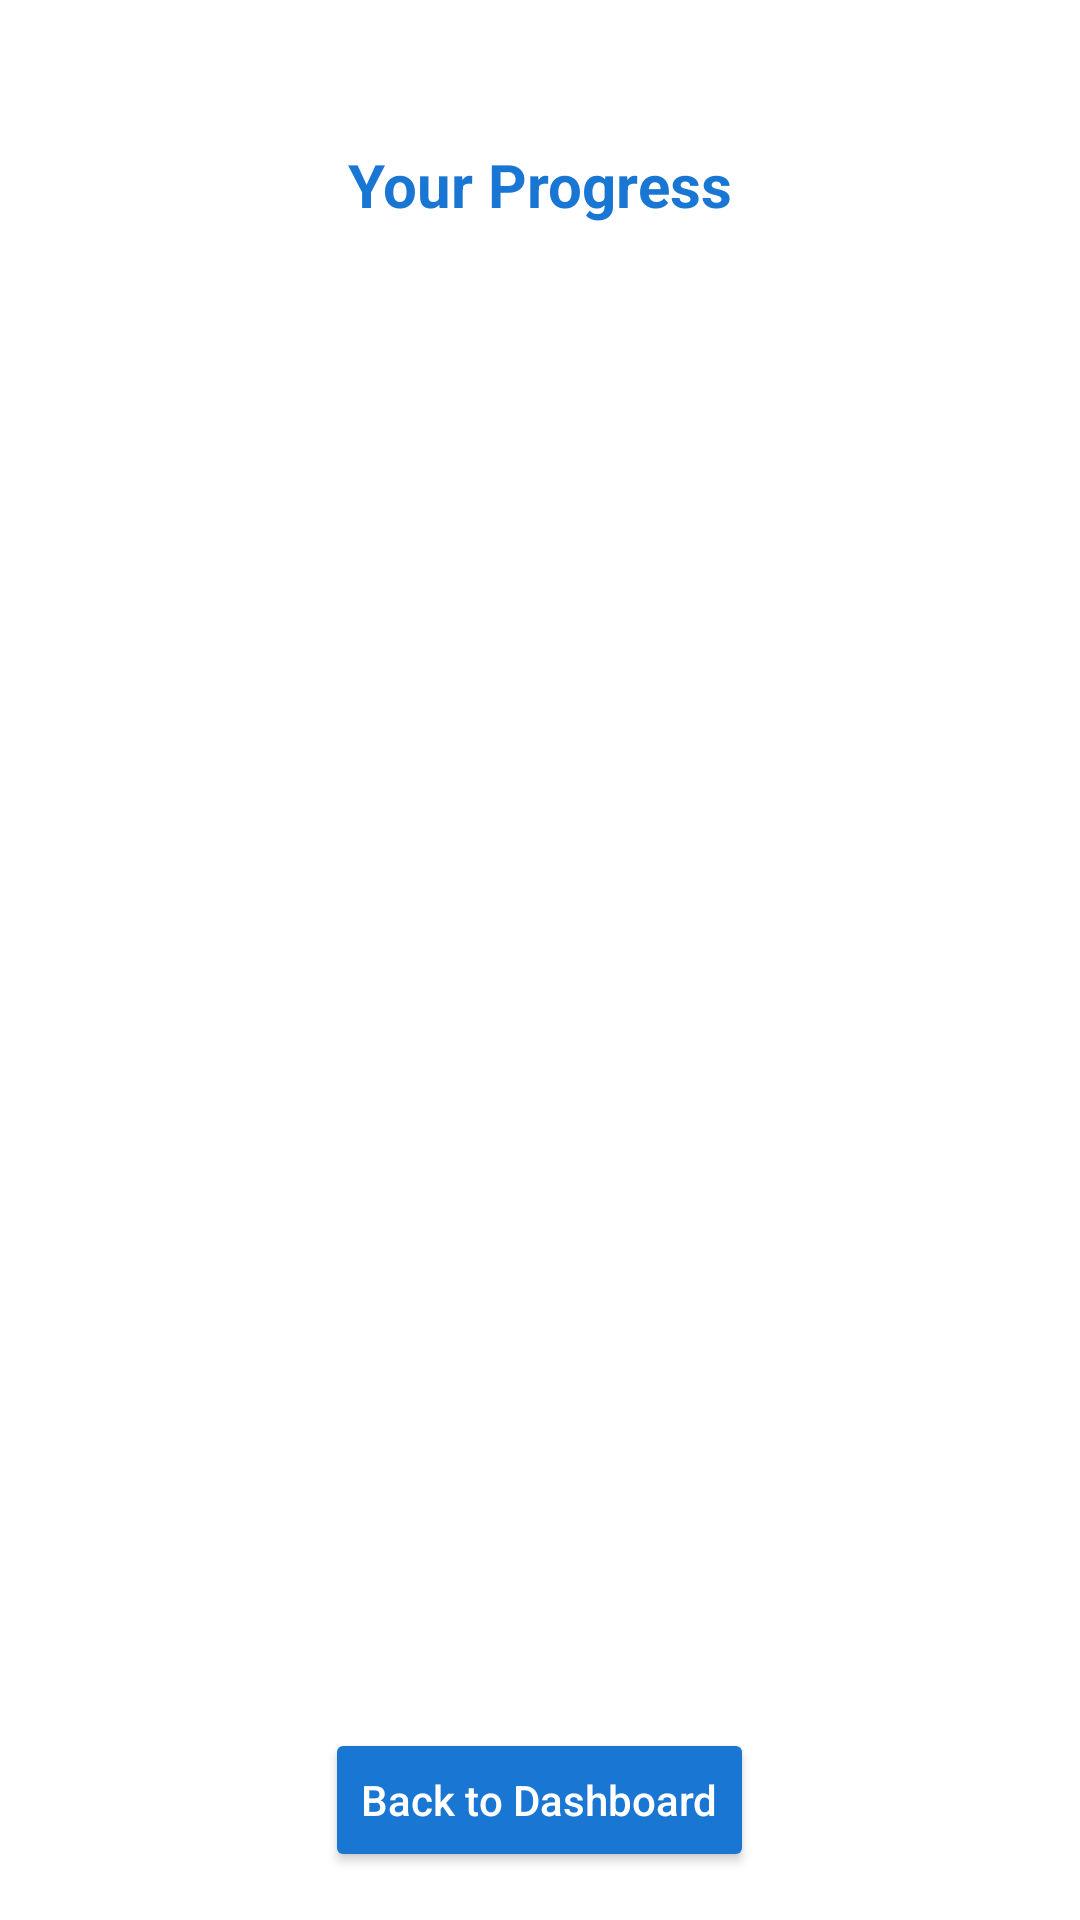

The Android layout XML behind this screen, and the referenced resources:
<!-- AndroidManifest.xml: application theme Theme.ProjectICT602 -->
<!-- res/layout/progress_gallery.xml -->
<LinearLayout xmlns:android="http://schemas.android.com/apk/res/android"
    android:orientation="vertical"
    android:padding="16dp"
    android:layout_width="match_parent"
    android:layout_height="match_parent"
    android:background="@android:color/white"
    android:gravity="center_horizontal"
    android:layout_marginTop="20dp">

    <TextView
        android:layout_width="wrap_content"
        android:layout_height="wrap_content"
        android:text="@string/progress_title"
        android:textSize="20sp"
        android:textStyle="bold"
        android:textColor="#1976D2"
        android:layout_gravity="center_horizontal"
        android:layout_marginTop="32dp"
        android:layout_marginBottom="24dp" />

    <ScrollView
        android:layout_width="match_parent"
        android:layout_height="0dp"
        android:layout_weight="1"
        android:contentDescription="@string/scrollable_progress_list">

        <LinearLayout
            android:id="@+id/gallery_layout"
            android:orientation="vertical"
            android:layout_width="match_parent"
            android:layout_height="wrap_content" />
    </ScrollView>

    <Button
        android:id="@+id/profile_back"
        android:layout_width="wrap_content"
        android:layout_height="wrap_content"
        android:text="@string/back_to_dashboard"
        android:textAllCaps="false"
        android:textColor="@android:color/white"
        android:backgroundTint="#1976D2"
        android:layout_gravity="center_horizontal"
        android:layout_marginTop="16dp" />
</LinearLayout>
<!-- resources referenced by this layout -->
<resources>
  <string name="back_to_dashboard">Back to Dashboard</string>
  <string name="progress_title">Your Progress</string>
  <string name="scrollable_progress_list">Scrollable list of user progress photos</string>
  <style name="Theme.ProjectICT602" parent="Base.Theme.ProjectICT602" />
  <style name="Base.Theme.ProjectICT602" parent="Theme.MaterialComponents.Light.NoActionBar">
          
          <item name="colorPrimary">#4FC3F7</item>
          <item name="colorPrimaryVariant">#1565C0</item>
          <item name="colorOnPrimary">#FFFFFF</item>
          <item name="android:statusBarColor" tools:targetApi="l">#1565C0</item>
      </style>
</resources>
